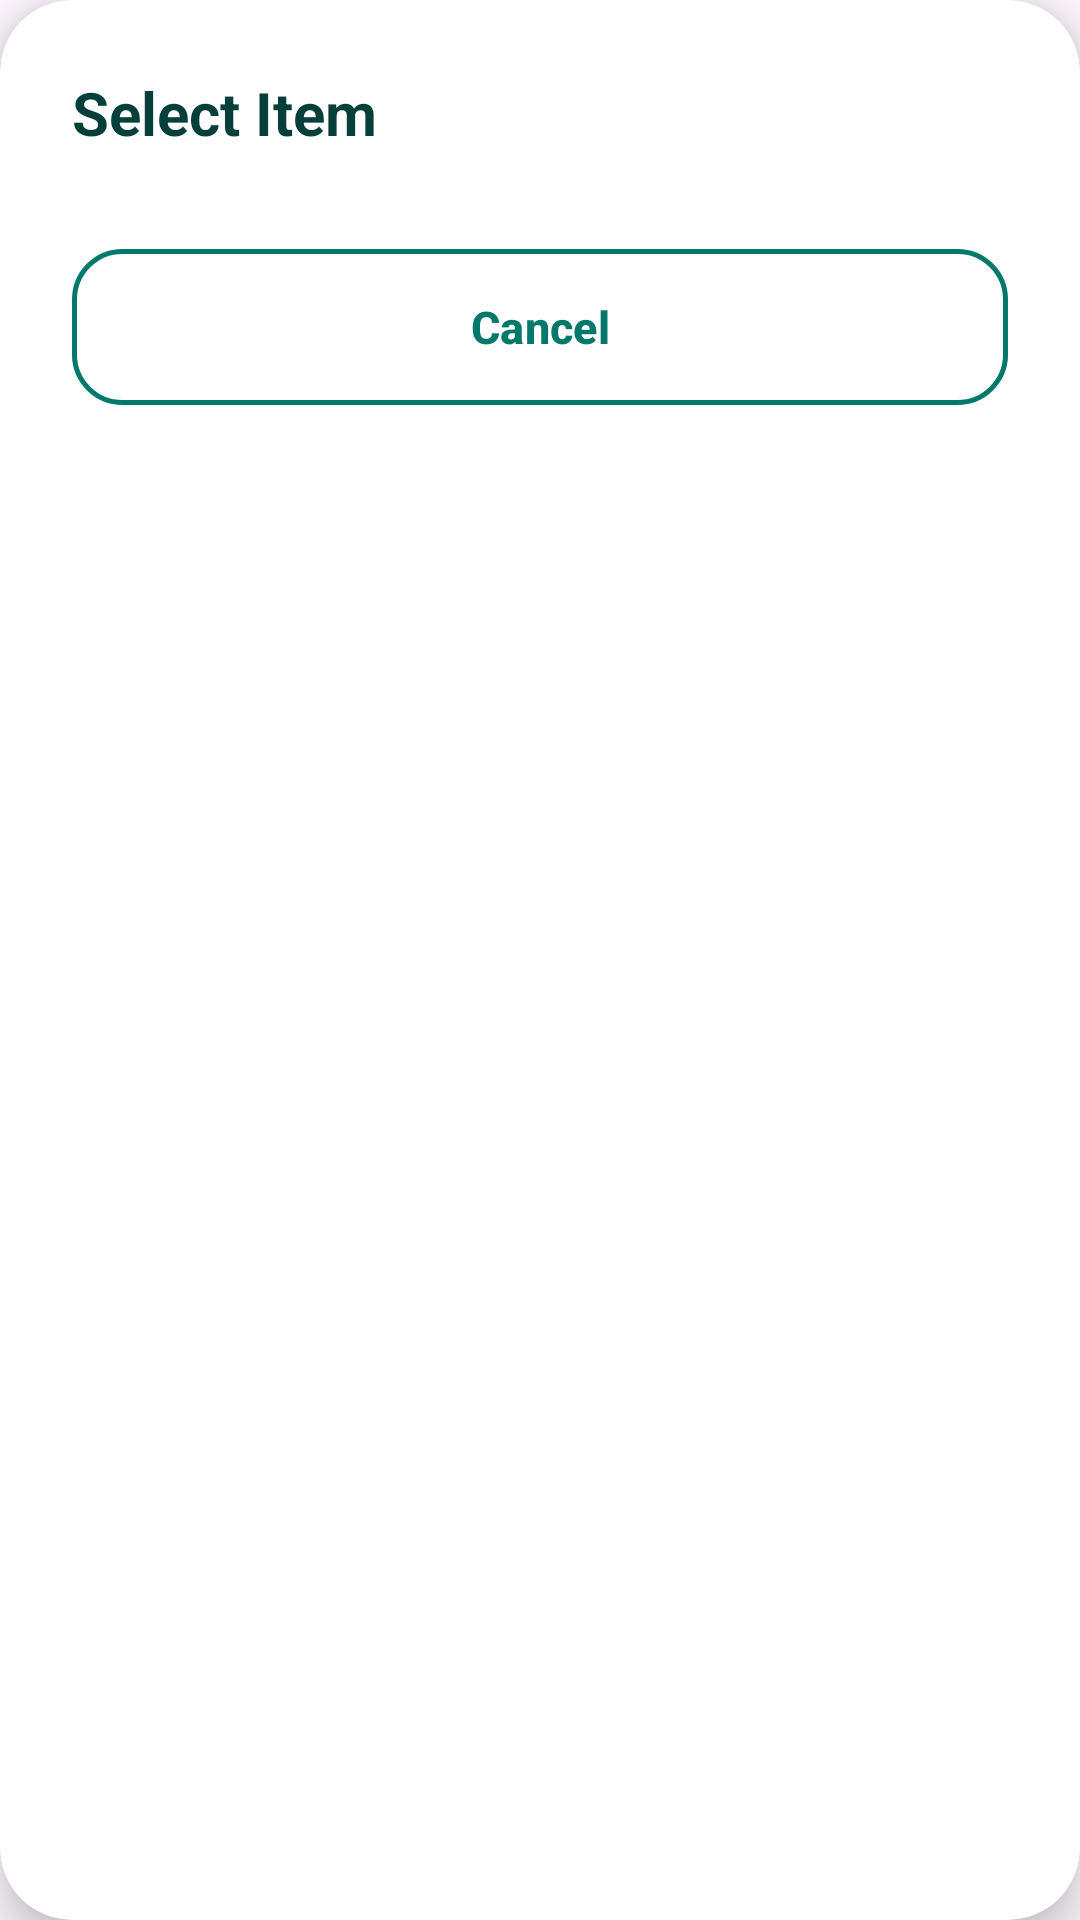

The Android layout XML behind this screen, and the referenced resources:
<!-- AndroidManifest.xml: application theme Theme.KidredPawpaws -->
<!-- res/layout/dialog_modern_list.xml -->
<?xml version="1.0" encoding="utf-8"?>
<androidx.cardview.widget.CardView xmlns:android="http://schemas.android.com/apk/res/android"
    xmlns:app="http://schemas.android.com/apk/res-auto"
    android:layout_width="match_parent"
    android:layout_height="wrap_content"
    android:layout_margin="24dp"
    app:cardBackgroundColor="@color/card_white"
    app:cardCornerRadius="24dp"
    app:cardElevation="8dp">

    <LinearLayout
        android:layout_width="match_parent"
        android:layout_height="wrap_content"
        android:orientation="vertical"
        android:padding="24dp">

        <TextView
            android:id="@+id/tv_dialog_list_title"
            android:layout_width="wrap_content"
            android:layout_height="wrap_content"
            android:text="Select Item"
            android:textColor="@color/text_primary"
            android:textSize="20sp"
            android:textStyle="bold" />

        <androidx.recyclerview.widget.RecyclerView
            android:id="@+id/rv_dialog_list"
            android:layout_width="match_parent"
            android:layout_height="wrap_content"
            android:layout_marginTop="16dp"
            android:maxHeight="300dp"
            android:overScrollMode="never" />

        <Button
            android:id="@+id/btn_dialog_list_cancel"
            android:layout_width="match_parent"
            android:layout_height="52dp"
            android:layout_marginTop="16dp"
            android:background="@drawable/bg_modal_button_secondary"
            android:text="Cancel"
            android:textAllCaps="false"
            android:textColor="@color/primary_teal"
            android:textSize="15sp"
            android:textStyle="bold" />

    </LinearLayout>
</androidx.cardview.widget.CardView>
<!-- resources referenced by this layout -->
<resources>
  <color name="card_white">#FFFFFF</color>
  <color name="primary_teal">#00796B</color>
  <color name="text_primary">#063F3A</color>
  <!-- drawable bg_modal_button_secondary (drawable) -->
  <?xml version="1.0" encoding="utf-8"?>
  <ripple xmlns:android="http://schemas.android.com/apk/res/android"
      android:color="#1A00796B">
      <item>
          <shape android:shape="rectangle">
              <solid android:color="@android:color/transparent" />
              <stroke android:width="1.5dp" android:color="@color/primary_teal" />
              <corners android:radius="16dp" />
          </shape>
      </item>
  </ripple>
  <style name="Theme.KidredPawpaws" parent="Base.Theme.KidredPawpaws" />
  <style name="Base.Theme.KidredPawpaws" parent="Theme.Material3.DayNight.NoActionBar">
          
          <item name="colorPrimary">@color/primary_teal</item>
          <item name="android:statusBarColor">@color/primary_teal</item>
          <item name="android:windowLightStatusBar" tools:targetApi="m">false</item>
      </style>
</resources>
